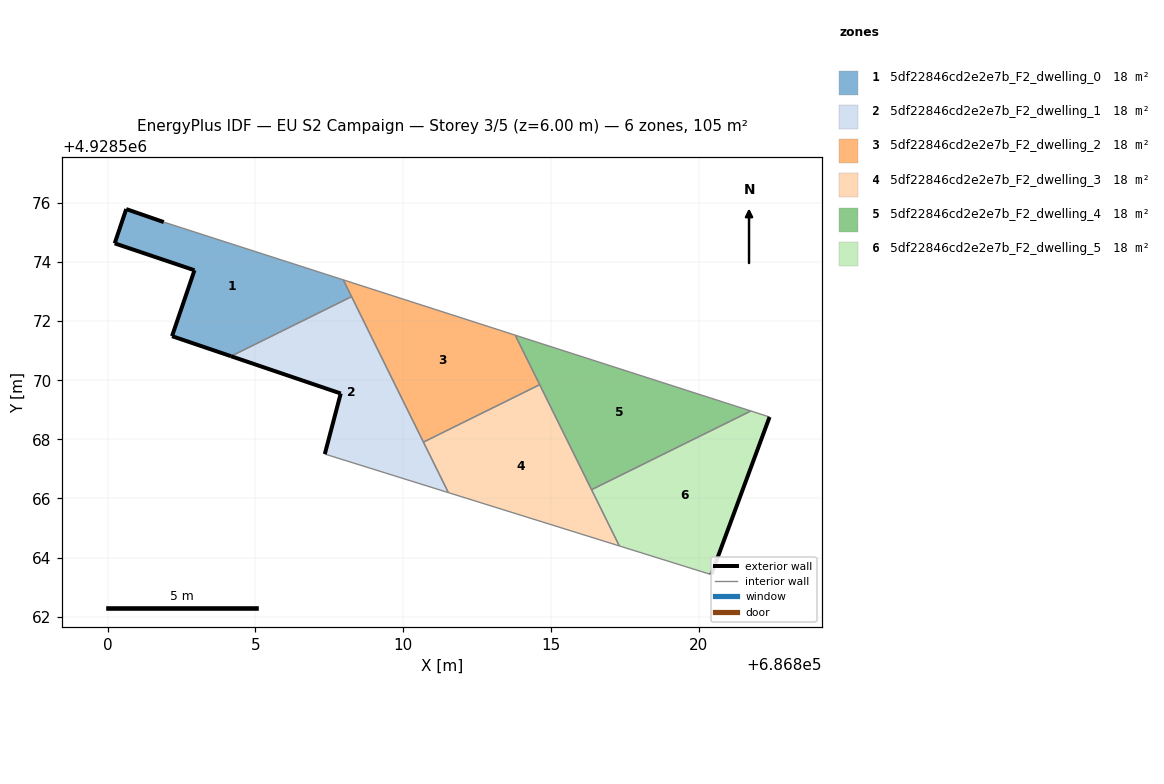
=== STOREY PLAN SPEC (per zone: floor XY polygon, exterior-wall plan segments, windows/doors) ===
zone 1: 5df22846cd2e2e7b_F2_dwelling_0  (17.5 m²)
  floor: (686808.25, 4928572.83) (686807.97, 4928573.40) (686801.90, 4928575.35) (686800.63, 4928575.79) (686800.24, 4928574.63) (686802.94, 4928573.72) (686802.18, 4928571.49) (686804.18, 4928570.81)
  exterior wall: (686802.94, 4928573.72) – (686800.24, 4928574.63)  [2.8 m]
  exterior wall: (686800.24, 4928574.63) – (686800.63, 4928575.79)  [1.2 m]
  exterior wall: (686800.63, 4928575.79) – (686801.90, 4928575.35)  [1.3 m]
  exterior wall: (686804.18, 4928570.81) – (686802.18, 4928571.49)  [2.1 m]
  exterior wall: (686802.18, 4928571.49) – (686802.94, 4928573.72)  [2.4 m]
  interior walls: 3
zone 2: 5df22846cd2e2e7b_F2_dwelling_1  (17.5 m²)
  floor: (686811.53, 4928566.20) (686808.25, 4928572.83) (686804.18, 4928570.81) (686807.89, 4928569.55) (686807.35, 4928567.50)
  exterior wall: (686807.35, 4928567.50) – (686807.89, 4928569.55)  [2.1 m]
  exterior wall: (686807.89, 4928569.55) – (686804.18, 4928570.81)  [3.9 m]
  interior walls: 4
zone 3: 5df22846cd2e2e7b_F2_dwelling_2  (17.5 m²)
  floor: (686814.62, 4928569.85) (686813.79, 4928571.53) (686807.97, 4928573.40) (686810.69, 4928567.91)
  interior walls: 5
zone 4: 5df22846cd2e2e7b_F2_dwelling_3  (17.5 m²)
  floor: (686817.31, 4928564.39) (686814.62, 4928569.85) (686810.69, 4928567.91) (686811.53, 4928566.20)
  interior walls: 5
zone 5: 5df22846cd2e2e7b_F2_dwelling_4  (17.5 m²)
  floor: (686821.77, 4928568.96) (686813.79, 4928571.53) (686816.38, 4928566.30)
  interior walls: 4
zone 6: 5df22846cd2e2e7b_F2_dwelling_5  (17.5 m²)
  floor: (686820.43, 4928563.42) (686822.40, 4928568.76) (686821.77, 4928568.96) (686816.38, 4928566.30) (686817.31, 4928564.39)
  exterior wall: (686822.40, 4928568.76) – (686820.43, 4928563.42)  [5.7 m]
  interior walls: 4

=== DERIVED (storey summary) ===
Building: EU S2 Campaign
Storey: 3 of 5  (floor level z = 6.00 m)
Storey gross floor area: 105.2 m²
Zones on this storey: 6
  - 5df22846cd2e2e7b_F2_dwelling_0: floor 17.5 m²; exterior wall 9.9 m (29.6 m²); WWR 0.0%
  - 5df22846cd2e2e7b_F2_dwelling_1: floor 17.5 m²; exterior wall 6.0 m (18.1 m²); WWR 0.0%
  - 5df22846cd2e2e7b_F2_dwelling_2: floor 17.5 m²
  - 5df22846cd2e2e7b_F2_dwelling_3: floor 17.5 m²
  - 5df22846cd2e2e7b_F2_dwelling_4: floor 17.5 m²
  - 5df22846cd2e2e7b_F2_dwelling_5: floor 17.5 m²; exterior wall 5.7 m (17.1 m²); WWR 0.0%
Zone adjacency (shared interzone walls):
  - 5df22846cd2e2e7b_F2_dwelling_0 ↔ 5df22846cd2e2e7b_F2_dwelling_1
  - 5df22846cd2e2e7b_F2_dwelling_0 ↔ 5df22846cd2e2e7b_F2_dwelling_2
  - 5df22846cd2e2e7b_F2_dwelling_1 ↔ 5df22846cd2e2e7b_F2_dwelling_2
  - 5df22846cd2e2e7b_F2_dwelling_1 ↔ 5df22846cd2e2e7b_F2_dwelling_3
  - 5df22846cd2e2e7b_F2_dwelling_2 ↔ 5df22846cd2e2e7b_F2_dwelling_3
  - 5df22846cd2e2e7b_F2_dwelling_2 ↔ 5df22846cd2e2e7b_F2_dwelling_4
  - 5df22846cd2e2e7b_F2_dwelling_3 ↔ 5df22846cd2e2e7b_F2_dwelling_4
  - 5df22846cd2e2e7b_F2_dwelling_3 ↔ 5df22846cd2e2e7b_F2_dwelling_5
  - 5df22846cd2e2e7b_F2_dwelling_4 ↔ 5df22846cd2e2e7b_F2_dwelling_5